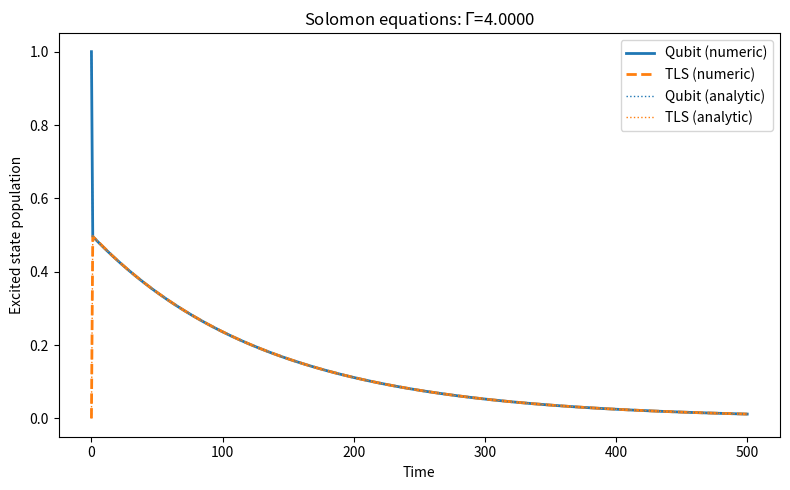

Here is the Python script that generated this plot: (Note: this script raises an exception after producing the figure.)
"""
solomon.py
==========
The Solomon equations: the classical (incoherent) rate-equation limit
of the full Lindblad master equation.

The Solomon equations for a qubit coupled to a TLS are:

    dP_q/dt = -gamma_q * P_q - Gamma * (P_q - P_t)
    dP_t/dt = -gamma_t * P_t + Gamma * (P_q - P_t)

where:
    P_q = qubit excited-state population
    P_t = TLS excited-state population
    gamma_q = 1/T1_q   (qubit intrinsic decay)
    gamma_t = 1/T1_t   (TLS intrinsic decay)
    Gamma   = exchange rate between qubit and TLS

The exchange rate Gamma is a Lorentzian in the detuning Delta:

    Gamma = 2 * g^2 * gamma_t / (Delta^2 + gamma_t^2)

Physical meaning: Gamma is the rate at which the qubit transfers its
excitation to the TLS. It is maximal at resonance (Delta=0) and
suppressed off-resonance.

Derivation from Lindblad:
--------------------------
The Solomon equations emerge from the full Lindblad equation by:
1. Moving to the secular approximation (averaging over Rabi oscillations)
2. Setting all off-diagonal density matrix elements to zero: rho_{eg,ge} = 0

This is valid when:
- Dispersive regime: |Delta| >> g  (coherences oscillate fast, average out)
- Overdamped regime: gamma_t >> g  (TLS dephases before coherences build up)

Task 3 of the thesis is to find where this approximation BREAKS DOWN,
i.e., where the full Lindblad solution differs significantly from Solomon.

Reference:
  Solomon, Phys. Rev. 99, 559 (1955) — original derivation for NMR
  Ashhab, Johansson, Nori, Phys. Rev. B 74, 184415 (2006) — qubit+TLS context
"""

import numpy as np
from scipy.integrate import solve_ivp


# ─── Exchange rate ────────────────────────────────────────────────────────────

def exchange_rate(g: float, delta: float, gamma_t: float) -> float:
    """
    Compute the qubit-TLS exchange rate Gamma (Lorentzian lineshape).

    Gamma = 2 * g^2 * gamma_t / (Delta^2 + gamma_t^2)

    Parameters
    ----------
    g       : coupling strength
    delta   : detuning = wq - wt
    gamma_t : TLS relaxation rate (1/T1_t)

    Returns
    -------
    Gamma : float
    """
    return 2 * g**2 * gamma_t / (delta**2 + gamma_t**2)


# ─── Right-hand side of Solomon ODEs ─────────────────────────────────────────

def _solomon_rhs(t, y, gamma_q, gamma_t, Gamma):
    """
    RHS of the Solomon equations for scipy.solve_ivp.

    y = [P_q, P_t]
    """
    P_q, P_t = y
    dP_q = -gamma_q * P_q - Gamma * (P_q - P_t)
    dP_t = -gamma_t * P_t + Gamma * (P_q - P_t)
    return [dP_q, dP_t]


# ─── Main solver ──────────────────────────────────────────────────────────────

def evolve(
    wq:      float,
    wt:      float,
    g:       float,
    gamma_q: float,
    gamma_t: float,
    t_end:   float = None,
    n_steps: int   = 500,
    P_q0:    float = 1.0,
    P_t0:    float = 0.0,
) -> dict:
    """
    Solve the Solomon equations for qubit + TLS populations.

    Parameters
    ----------
    wq, wt  : qubit and TLS frequencies (only their difference matters)
    g       : coupling strength
    gamma_q : qubit relaxation rate (1/T1_q)
    gamma_t : TLS relaxation rate   (1/T1_t)
    t_end   : total time (default: 5/gamma_q)
    n_steps : number of time points
    P_q0    : initial qubit population (default 1.0 = qubit excited)
    P_t0    : initial TLS population   (default 0.0 = TLS ground)

    Returns
    -------
    dict with keys:
        't'      : time array
        'P_e_q'  : qubit excited-state population P_q(t)
        'P_e_t'  : TLS excited-state population P_t(t)
        'Gamma'  : exchange rate used
        'params' : input parameters
    """
    delta = wq - wt

    if t_end is None:
        t_end = 5.0 / max(gamma_q, 1e-9)

    Gamma = exchange_rate(g, delta, gamma_t)

    t_eval = np.linspace(0, t_end, n_steps)

    sol = solve_ivp(
        fun    = _solomon_rhs,
        t_span = (0, t_end),
        y0     = [P_q0, P_t0],
        args   = (gamma_q, gamma_t, Gamma),
        t_eval = t_eval,
        method = 'RK45',
        rtol   = 1e-8,
        atol   = 1e-10,
    )

    return {
        't':      sol.t,
        'P_e_q':  sol.y[0],
        'P_e_t':  sol.y[1],
        'Gamma':  Gamma,
        'params': {
            'wq': wq, 'wt': wt, 'g': g,
            'gamma_q': gamma_q, 'gamma_t': gamma_t,
            'delta': delta,
        },
    }


# ─── Analytic solution ────────────────────────────────────────────────────────

def analytic(
    t: np.ndarray,
    gamma_q: float,
    gamma_t: float,
    Gamma: float,
    P_q0: float = 1.0,
    P_t0: float = 0.0,
) -> tuple:
    """
    Analytic solution of the Solomon equations (biexponential decay).

    The Solomon equations are linear ODEs with constant coefficients.
    The solution is a sum of two exponentials with rates:

    lambda_± = -( (gamma_q + gamma_t)/2 + Gamma )
               ± sqrt( ((gamma_q - gamma_t)/2)^2 + Gamma^2 )

    Returns
    -------
    P_q(t), P_t(t)  as numpy arrays
    """
    A = -(gamma_q + 2*Gamma + gamma_t) / 2
    B = np.sqrt(((gamma_q - gamma_t) / 2)**2 + Gamma**2)

    lam_p = A + B
    lam_m = A - B

    # Solve for coefficients from initial conditions
    # P_q = c1*exp(lam_p*t) + c2*exp(lam_m*t)
    # P_t = d1*exp(lam_p*t) + d2*exp(lam_m*t)
    # Using the eigenstructure of the 2x2 matrix
    M = np.array([
        [-(gamma_q + Gamma), Gamma],
        [Gamma,              -(gamma_t + Gamma)],
    ])
    vals, vecs = np.linalg.eig(M)
    idx = np.argsort(vals)[::-1]   # sort descending
    vals, vecs = vals[idx], vecs[:, idx]

    # Solve initial condition: vecs @ c = [P_q0, P_t0]
    c = np.linalg.solve(vecs, [P_q0, P_t0])

    P_q = c[0] * vecs[0, 0] * np.exp(vals[0]*t) + c[1] * vecs[0, 1] * np.exp(vals[1]*t)
    P_t = c[0] * vecs[1, 0] * np.exp(vals[0]*t) + c[1] * vecs[1, 1] * np.exp(vals[1]*t)

    return np.real(P_q), np.real(P_t)


# ─── Quick run ────────────────────────────────────────────────────────────────

if __name__ == "__main__":
    import matplotlib.pyplot as plt

    params = dict(wq=1.0, wt=1.0, g=0.1, gamma_q=0.01, gamma_t=0.005)

    print("Running Solomon equations...")
    res = evolve(**params, t_end=500)

    Gamma = res['Gamma']
    print(f"Exchange rate Gamma = {Gamma:.5f}")
    print(f"gamma_q = {params['gamma_q']}, gamma_t = {params['gamma_t']}")
    print(f"Gamma/gamma_q = {Gamma/params['gamma_q']:.2f}  "
          f"(>1 means exchange dominates)")

    # Analytic solution
    P_q_an, P_t_an = analytic(
        res['t'], params['gamma_q'], params['gamma_t'], Gamma
    )

    fig, ax = plt.subplots(figsize=(8, 5))
    ax.plot(res['t'], res['P_e_q'], label='Qubit (numeric)',   lw=2)
    ax.plot(res['t'], res['P_e_t'], label='TLS (numeric)',     lw=2, ls='--')
    ax.plot(res['t'], P_q_an,       label='Qubit (analytic)',  lw=1, ls=':', color='C0')
    ax.plot(res['t'], P_t_an,       label='TLS (analytic)',    lw=1, ls=':', color='C1')
    ax.set_xlabel('Time')
    ax.set_ylabel('Excited state population')
    ax.set_title(f'Solomon equations: $\\Gamma$={Gamma:.4f}')
    ax.legend()
    plt.tight_layout()
    plt.savefig('../../figures/solomon_evolution.png', dpi=150)
    print("Saved to figures/solomon_evolution.png")
    plt.show()
